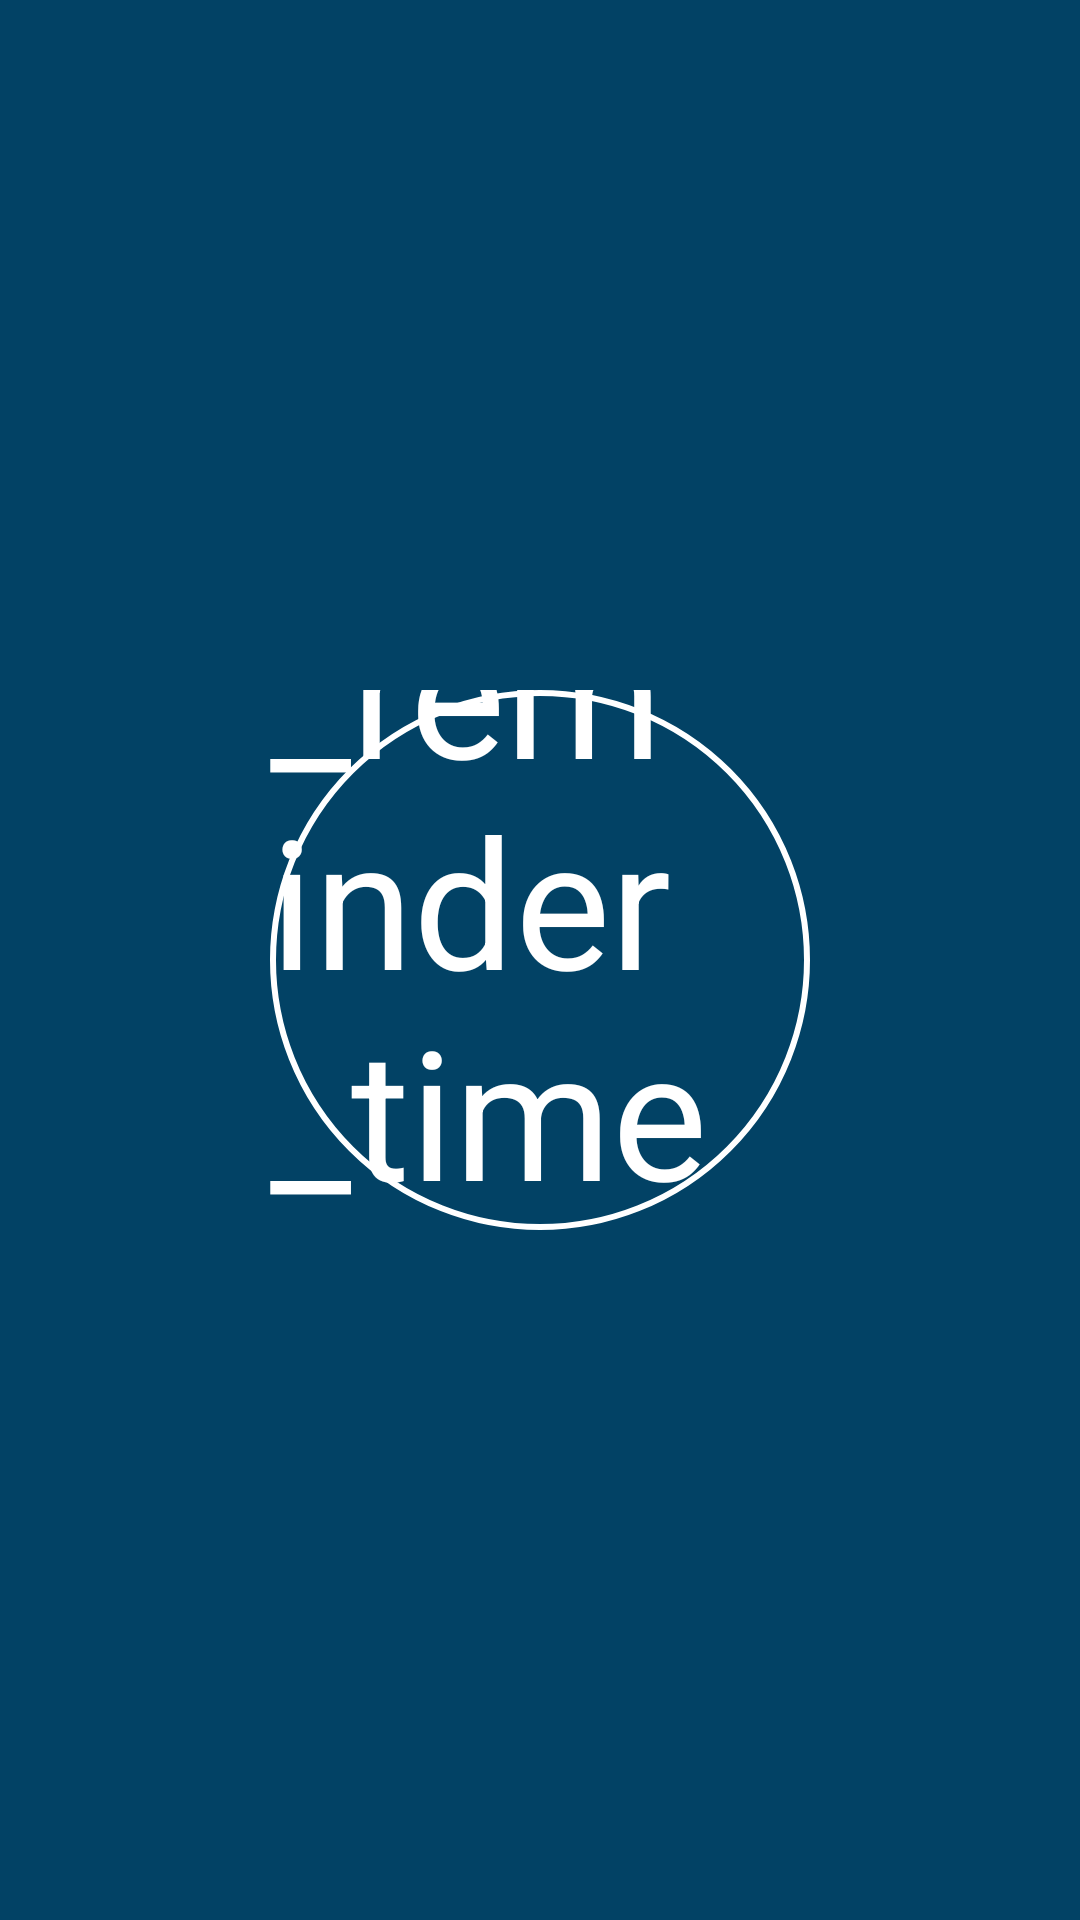

Reconstruct the res/layout file that produces this screen, plus the resources it refers to.
<!-- AndroidManifest.xml: application theme AppTheme -->
<!-- res/layout/app_widget3x3.xml -->
<LinearLayout xmlns:android="http://schemas.android.com/apk/res/android"
    android:layout_width="match_parent"
    android:layout_height="match_parent"
    android:padding="16dp"
    android:weightSum="1"
    android:gravity="center|center_horizontal|center_vertical"
    android:background="@color/colorPrimary">


    <RelativeLayout
        android:layout_width="180dp"
        android:layout_height="180dp"
        android:background="@drawable/circle_white">

        <TextView
            android:id="@+id/appwidget_text"
            android:layout_width="wrap_content"
            android:layout_height="wrap_content"
            android:text="@string/profile_name"
            android:textAppearance="?android:attr/textAppearanceMedium"
            android:textColor="@color/white"
            android:textSize="22dp"
            android:gravity="center"
            android:layout_above="@+id/time"
            android:layout_centerHorizontal="true" />

        <TextView
            android:id="@+id/time"
            android:layout_width="wrap_content"
            android:layout_height="wrap_content"
            android:text="@string/break_reminder_time"
            android:textAppearance="?android:attr/textAppearanceMedium"
            android:textColor="@color/white"
            android:textSize="60dp"
            android:textIsSelectable="false"
            android:gravity="bottom"
            android:layout_centerVertical="true"
            android:layout_centerHorizontal="true" />
    </RelativeLayout>
</LinearLayout>
<!-- resources referenced by this layout -->
<resources>
  <color name="colorPrimary">#024265</color>
  <color name="white">#ffffff</color>
  <!-- drawable circle_white (drawable) -->
  <?xml version="1.0" encoding="utf-8"?>
  <shape xmlns:android="http://schemas.android.com/apk/res/android"
      xmlns:tools="http://schemas.android.com/tools"
      android:shape="oval"
      tools:keep="@drawable/circle_white">
      <corners android:radius="80dip"/>
      <stroke android:color="@color/white" android:width="2dip"/>
      <solid android:color="@android:color/transparent"/>
  </shape>
  <string name="profile_name">Nom de profil</string>
  <style name="AppTheme" parent="Theme.MaterialComponents.Light.DarkActionBar">
  		<item name="secusoLogoDrawable">@drawable/secuso_logo_black</item>
          
          <item name="colorPrimary">@color/colorPrimary</item>
          <item name="colorPrimaryDark">@color/colorPrimaryDark</item>
          <item name="colorAccent">@color/colorAccent</item>
  
          <item name="android:timePickerStyle">@style/TimePickerDialogStyle</item>
      </style>
  <color name="colorPrimaryDark">#024265</color>
  <color name="colorAccent">#0274b2</color>
  <style name="TimePickerDialogStyle" parent="@android:style/Widget.Material.Light.TimePicker">
          <item name="colorAccent">@color/colorAccent</item>
          <item name="android:timePickerMode">clock</item>
          <item name="android:headerBackground">@color/white</item>
          <item name="android:headerTimeTextAppearance">@style/TextAppearance.TimePickerDialogStyle.TimeLabel</item>
      </style>
  <style name="TextAppearance.TimePickerDialogStyle.TimeLabel" parent="@android:style/TextAppearance.Material">
          <item name="android:textSize">60sp</item> 
          <item name="android:textColor">@color/colorPrimary</item>
      </style>
</resources>
